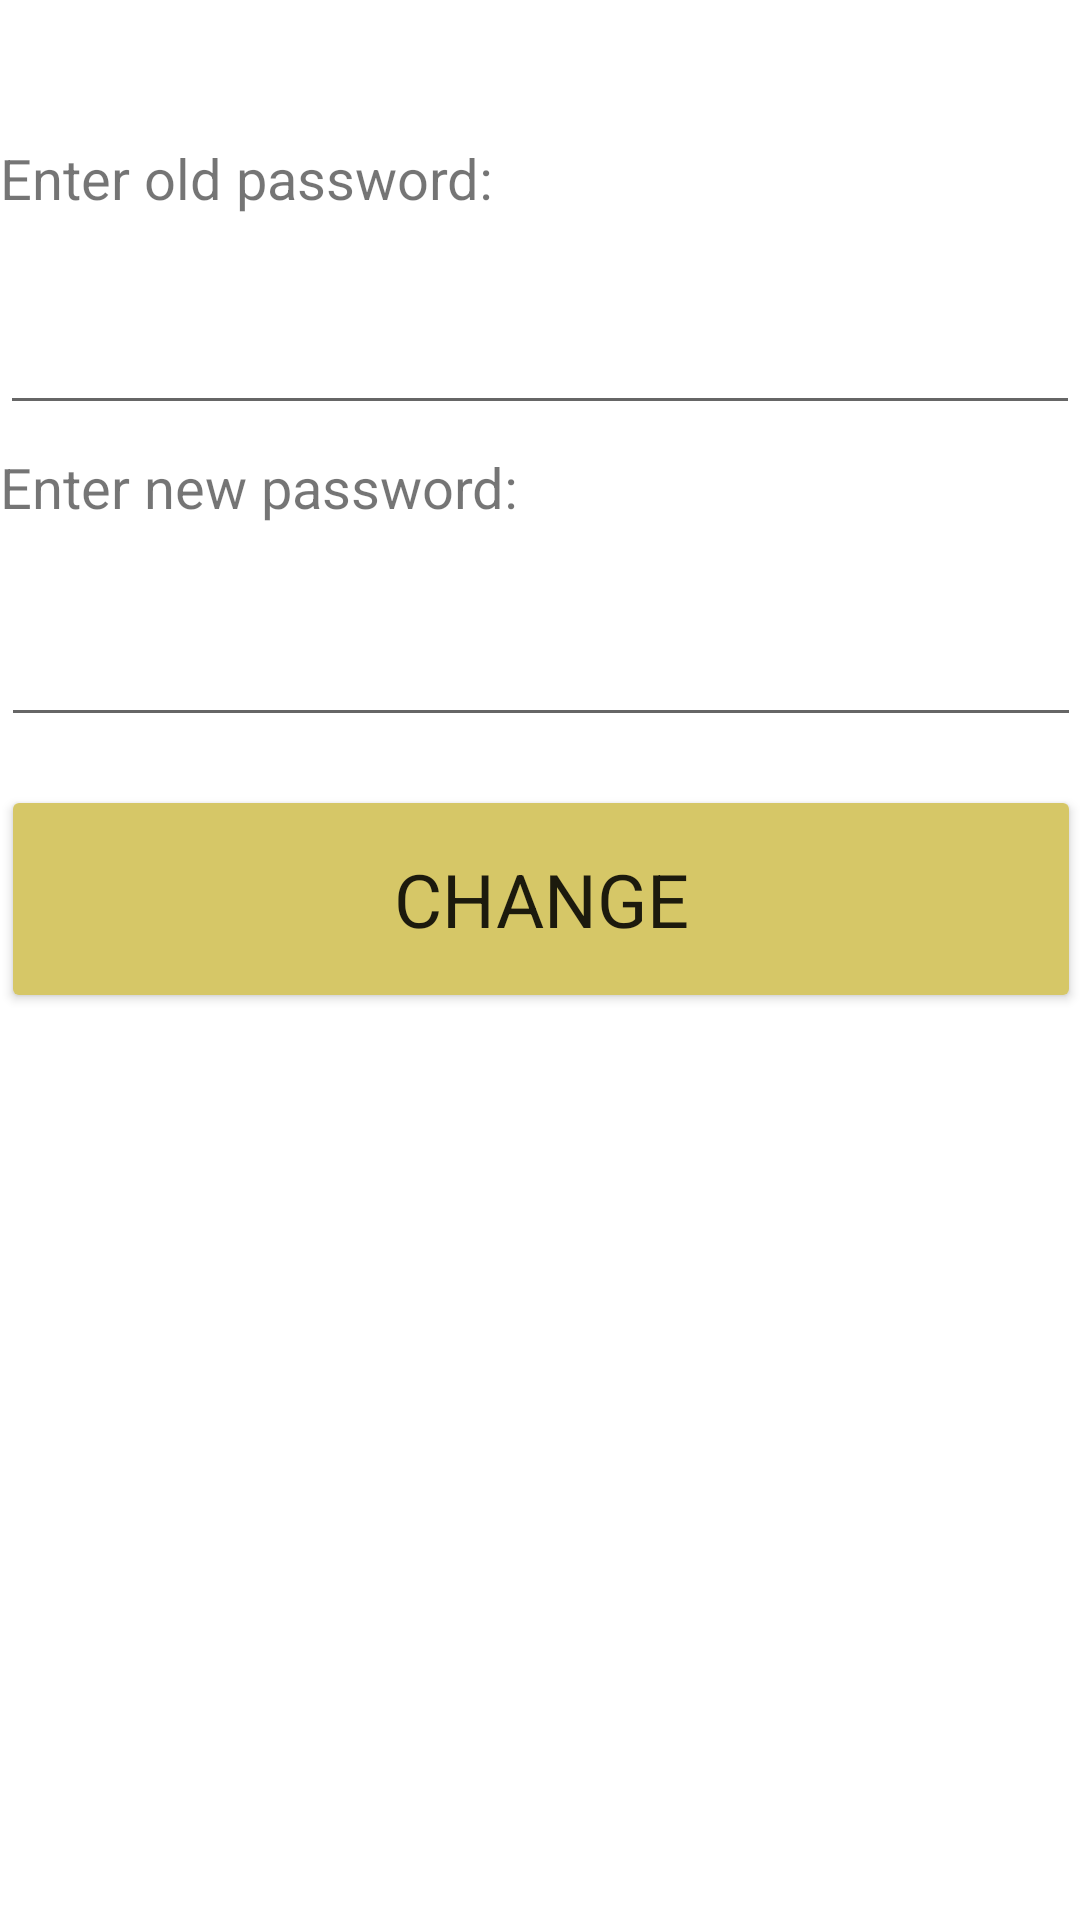

Here is an Android app screen rendered from its layout file. Give the layout XML and the strings, colors and styles it references.
<!-- AndroidManifest.xml: application theme Theme.OnlineShopMVC_10 -->
<!-- res/layout/changepassword_layout.xml -->
<?xml version="1.0" encoding="utf-8"?>
<androidx.constraintlayout.widget.ConstraintLayout xmlns:android="http://schemas.android.com/apk/res/android"
    xmlns:app="http://schemas.android.com/apk/res-auto"
    xmlns:tools="http://schemas.android.com/tools"
    android:layout_width="match_parent"
    android:layout_height="match_parent">

    <EditText
        android:id="@+id/newPassFeld"
        android:layout_width="360dp"
        android:layout_height="45dp"
        android:layout_marginStart="16dp"
        android:layout_marginEnd="16dp"
        android:layout_marginBottom="16dp"
        android:ems="10"
        android:fontFamily="sans-serif"
        android:inputType="textPassword"
        android:textSize="9pt"
        app:layout_constraintBottom_toTopOf="@+id/passChangeBtn"
        app:layout_constraintEnd_toEndOf="parent"
        app:layout_constraintHorizontal_bias="0.497"
        app:layout_constraintStart_toStartOf="parent"
        app:layout_constraintTop_toBottomOf="@+id/enterNewPass" />

    <TextView
        android:id="@+id/enterNewPass"
        android:layout_width="360dp"
        android:layout_height="43dp"
        android:layout_marginStart="16dp"
        android:layout_marginTop="8dp"
        android:layout_marginEnd="16dp"
        android:layout_marginBottom="8dp"
        android:layout_weight="1"
        android:fontFamily="sans-serif"
        android:text="Enter new password:"
        android:textSize="9pt"
        app:layout_constraintBottom_toTopOf="@+id/newPassFeld"
        app:layout_constraintEnd_toEndOf="parent"
        app:layout_constraintStart_toStartOf="parent"
        app:layout_constraintTop_toBottomOf="@+id/oldPassFeld" />

    <TextView
        android:id="@+id/enterOldPass"
        android:layout_width="360dp"
        android:layout_height="43dp"
        android:layout_marginStart="16dp"
        android:layout_marginTop="100dp"
        android:layout_marginEnd="16dp"
        android:layout_marginBottom="8dp"
        android:layout_weight="1"
        android:fontFamily="sans-serif"
        android:text="Enter old password:"
        android:textSize="9pt"
        app:layout_constraintBottom_toTopOf="@+id/oldPassFeld"
        app:layout_constraintEnd_toEndOf="parent"
        app:layout_constraintStart_toStartOf="parent"
        app:layout_constraintTop_toTopOf="parent" />

    <EditText
        android:id="@+id/oldPassFeld"
        android:layout_width="360dp"
        android:layout_height="44dp"
        android:layout_marginStart="16dp"
        android:layout_marginEnd="16dp"
        android:ems="10"
        android:fontFamily="sans-serif"
        android:inputType="textPassword"
        android:textSize="9pt"
        app:layout_constraintBottom_toTopOf="@+id/enterNewPass"
        app:layout_constraintEnd_toEndOf="parent"
        app:layout_constraintStart_toStartOf="parent"
        app:layout_constraintTop_toBottomOf="@+id/enterOldPass" />

    <Button
        android:id="@+id/passChangeBtn"
        android:layout_width="360dp"
        android:layout_height="76dp"
        android:layout_marginStart="16dp"
        android:layout_marginEnd="16dp"
        android:layout_marginBottom="356dp"
        android:backgroundTint="@color/Orange"
        android:fontFamily="sans-serif"
        android:text="Change"
        android:textSize="12pt"
        app:layout_constraintBottom_toBottomOf="parent"
        app:layout_constraintEnd_toEndOf="parent"
        app:layout_constraintHorizontal_bias="0.497"
        app:layout_constraintStart_toStartOf="parent"
        app:layout_constraintTop_toBottomOf="@+id/newPassFeld" />

</androidx.constraintlayout.widget.ConstraintLayout>
<!-- resources referenced by this layout -->
<resources>
  <color name="Orange">#D6C767</color>
  <style name="Theme.OnlineShopMVC_10" parent="Theme.MaterialComponents.DayNight.DarkActionBar">
          
          <item name="colorPrimary">@color/Orange</item>
          <item name="colorPrimaryVariant">@color/purple_700</item>
          <item name="colorOnPrimary">@color/white</item>
          
          <item name="colorSecondary">@color/Orange2</item>
          <item name="colorSecondaryVariant">@color/white</item>
          <item name="colorOnSecondary">@color/white</item>
          
          <item name="android:statusBarColor" tools:targetApi="l">?attr/colorPrimaryVariant</item>
          
      </style>
  <color name="purple_700">#FF3700B3</color>
  <color name="white">#FFFFFFFF</color>
  <color name="Orange2">#EBD553</color>
</resources>
